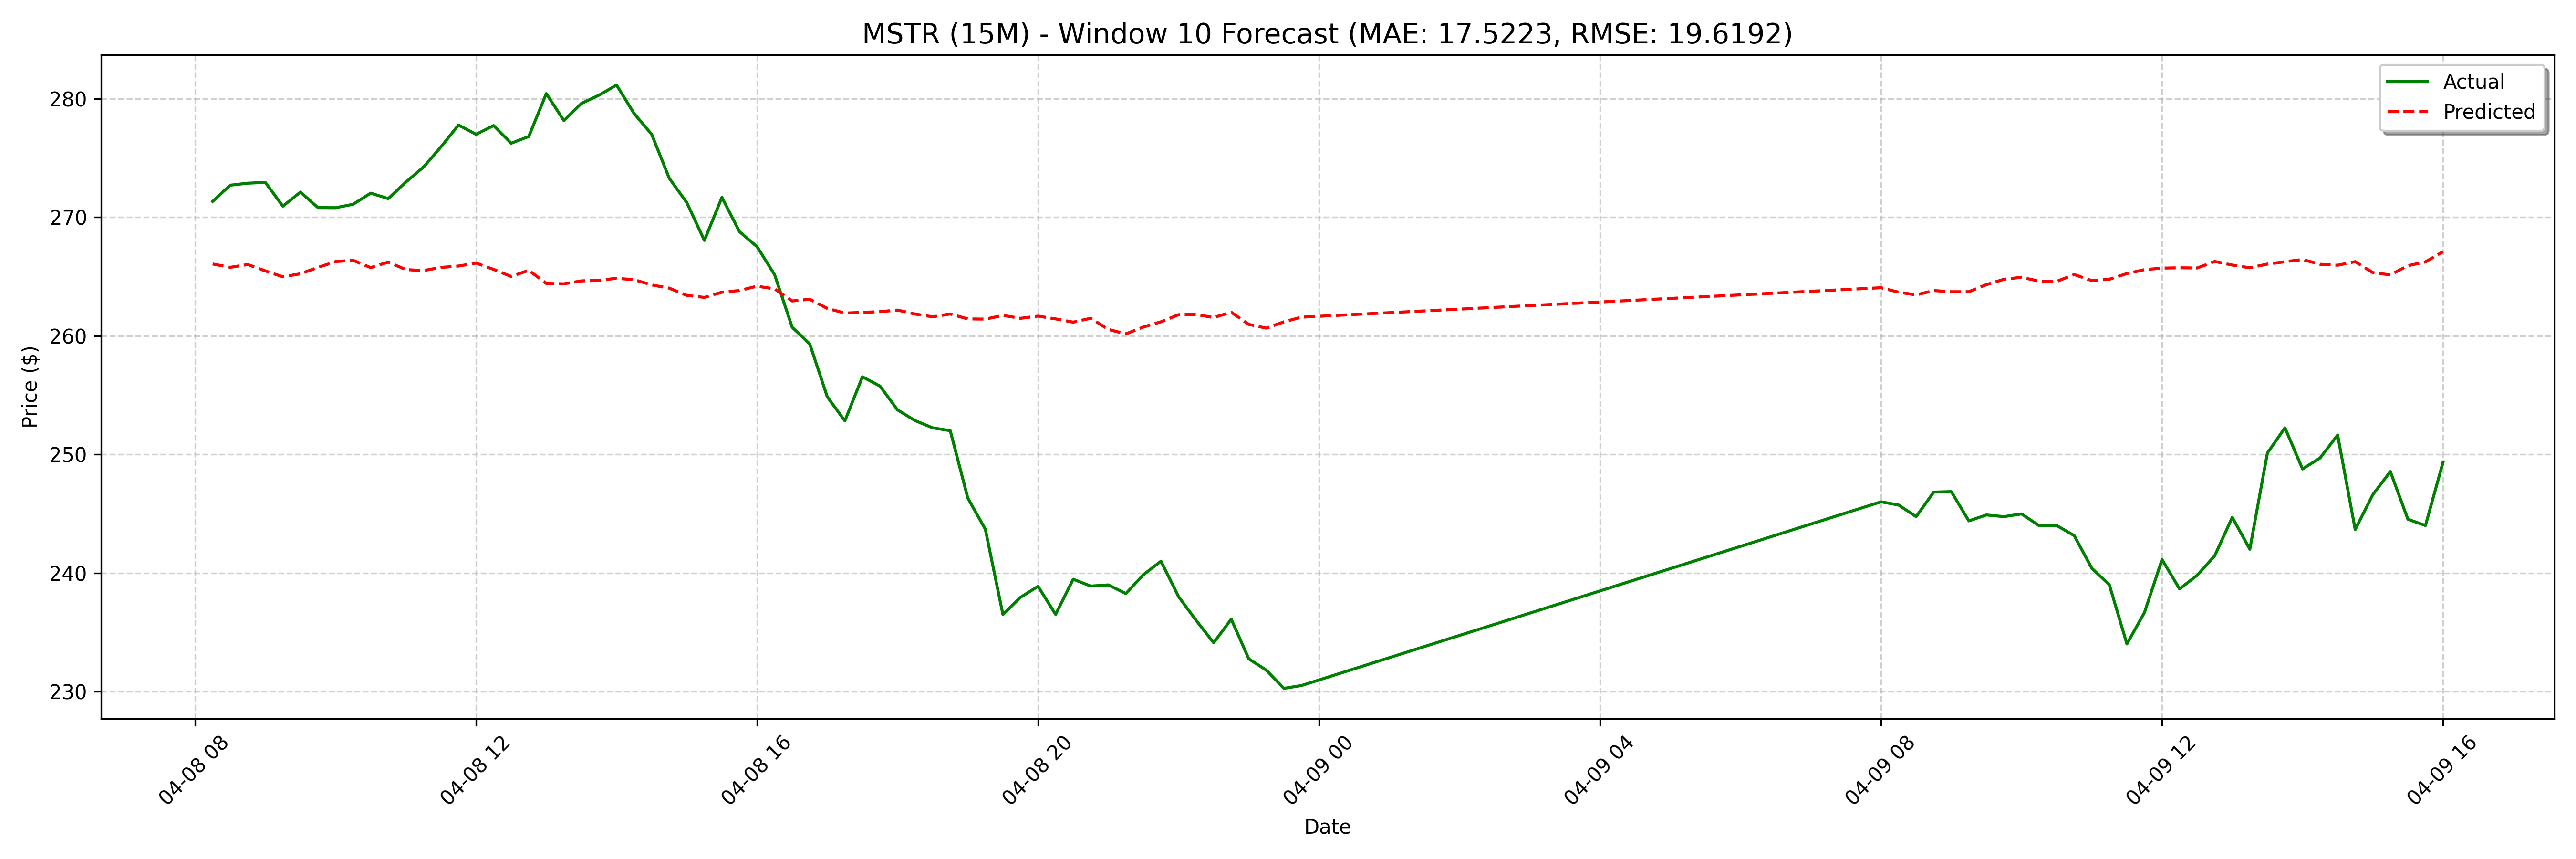

The data file committed next to this chart (first rows):
date, actual, forecast
2025-04-08 08:15:00, 271.3, 266.1
2025-04-08 08:30:00, 272.7, 265.8
2025-04-08 08:45:00, 272.9, 266
2025-04-08 09:00:00, 272.9, 265.5
2025-04-08 09:15:00, 270.9, 265
2025-04-08 09:30:00, 272.1, 265.2
2025-04-08 09:45:00, 270.8, 265.8
2025-04-08 10:00:00, 270.8, 266.3
2025-04-08 10:15:00, 271.1, 266.4
2025-04-08 10:30:00, 272, 265.8
2025-04-08 10:45:00, 271.6, 266.2
2025-04-08 11:00:00, 273, 265.6
2025-04-08 11:15:00, 274.2, 265.5
2025-04-08 11:30:00, 275.9, 265.8
2025-04-08 11:45:00, 277.8, 265.9
2025-04-08 12:00:00, 277, 266.1
2025-04-08 12:15:00, 277.7, 265.6
2025-04-08 12:30:00, 276.2, 265
2025-04-08 12:45:00, 276.8, 265.5
2025-04-08 13:00:00, 280.4, 264.4
2025-04-08 13:15:00, 278.2, 264.4
2025-04-08 13:30:00, 279.6, 264.6
2025-04-08 13:45:00, 280.3, 264.7
2025-04-08 14:00:00, 281.2, 264.9
2025-04-08 14:15:00, 278.8, 264.7
2025-04-08 14:30:00, 277.0, 264.3
2025-04-08 14:45:00, 273.3, 264
2025-04-08 15:00:00, 271.2, 263.4
2025-04-08 15:15:00, 268, 263.2
2025-04-08 15:30:00, 271.7, 263.7
2025-04-08 15:45:00, 268.8, 263.8
2025-04-08 16:00:00, 267.5, 264.2
2025-04-08 16:15:00, 265.2, 264
2025-04-08 16:30:00, 260.7, 262.9
2025-04-08 16:45:00, 259.3, 263.1
2025-04-08 17:00:00, 254.9, 262.3
2025-04-08 17:15:00, 252.8, 261.9
2025-04-08 17:30:00, 256.5, 262
2025-04-08 17:45:00, 255.8, 262
2025-04-08 18:00:00, 253.8, 262.2
2025-04-08 18:15:00, 252.9, 261.8
2025-04-08 18:30:00, 252.2, 261.6
2025-04-08 18:45:00, 252.0, 261.8
2025-04-08 19:00:00, 246.3, 261.4
2025-04-08 19:15:00, 243.7, 261.4
2025-04-08 19:30:00, 236.5, 261.7
2025-04-08 19:45:00, 237.9, 261.5
2025-04-08 20:00:00, 238.9, 261.7
2025-04-08 20:15:00, 236.5, 261.4
2025-04-08 20:30:00, 239.5, 261.2
2025-04-08 20:45:00, 238.9, 261.5
2025-04-08 21:00:00, 239, 260.5
2025-04-08 21:15:00, 238.3, 260.2
2025-04-08 21:30:00, 239.8, 260.7
2025-04-08 21:45:00, 241, 261.2
2025-04-08 22:00:00, 238.0, 261.8
2025-04-08 22:15:00, 236.0, 261.8
2025-04-08 22:30:00, 234.1, 261.5
2025-04-08 22:45:00, 236.1, 262
2025-04-08 23:00:00, 232.8, 261
... 68 more rows
